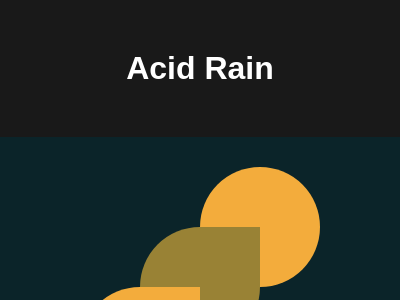

Reproduce this picture with HTML and CSS.

<!DOCTYPE html>
<html lang="en">

<head>
    <meta charset="UTF-8">
    <meta name="viewport" content="width=device-width, initial-scale=1.0">
    <title>Acid Rain</title>
    <style>
        * {
            margin: 0;
            padding: 0;
        }

        body {
            font-family: Arial, Helvetica, sans-serif;
            background-color: rgba(0, 0, 0, 0.9);
            width: 100vw;
            height: 100vh;
        }

        #header {
            text-align: center;
            color: white;
            margin: 50px auto;
        }

        #body {
            background: #0B2429;
            width: 400px;
            height: 300px;
            margin: auto;
            display: flex;
            justify-content: center;
            align-items: center;
        }

        .box {
            width: 240px;
            height: 240px;
            display: flex;
            justify-content: center;
            position: relative;
        }

        .gout {
            width: 120px;
            height: 120px;
            background: #F3AC3C;
            border-radius: 50% 0 50% 50%;
            position: absolute;
        }

        .gt1 {
            align-self: flex-end;
            margin-left: -120px;
            z-index: 3;
        }

        .gt2 {
            background: #998235;
            align-self: center;
            z-index: 2;
        }

        .gt3 {
            transform: rotate(180deg);
            align-self: flex-start;
            margin-right: -120px;
        }
    </style>
</head>

<body>
    <header id="header">
        <h1>Acid Rain</h1>
    </header>
    <main id="body">
        <div class="box">
            <div class="gout gt1"></div>
            <div class="gout gt2"></div>
            <div class="gout gt3"></div>
        </div>
    </main>
</body>

</html>